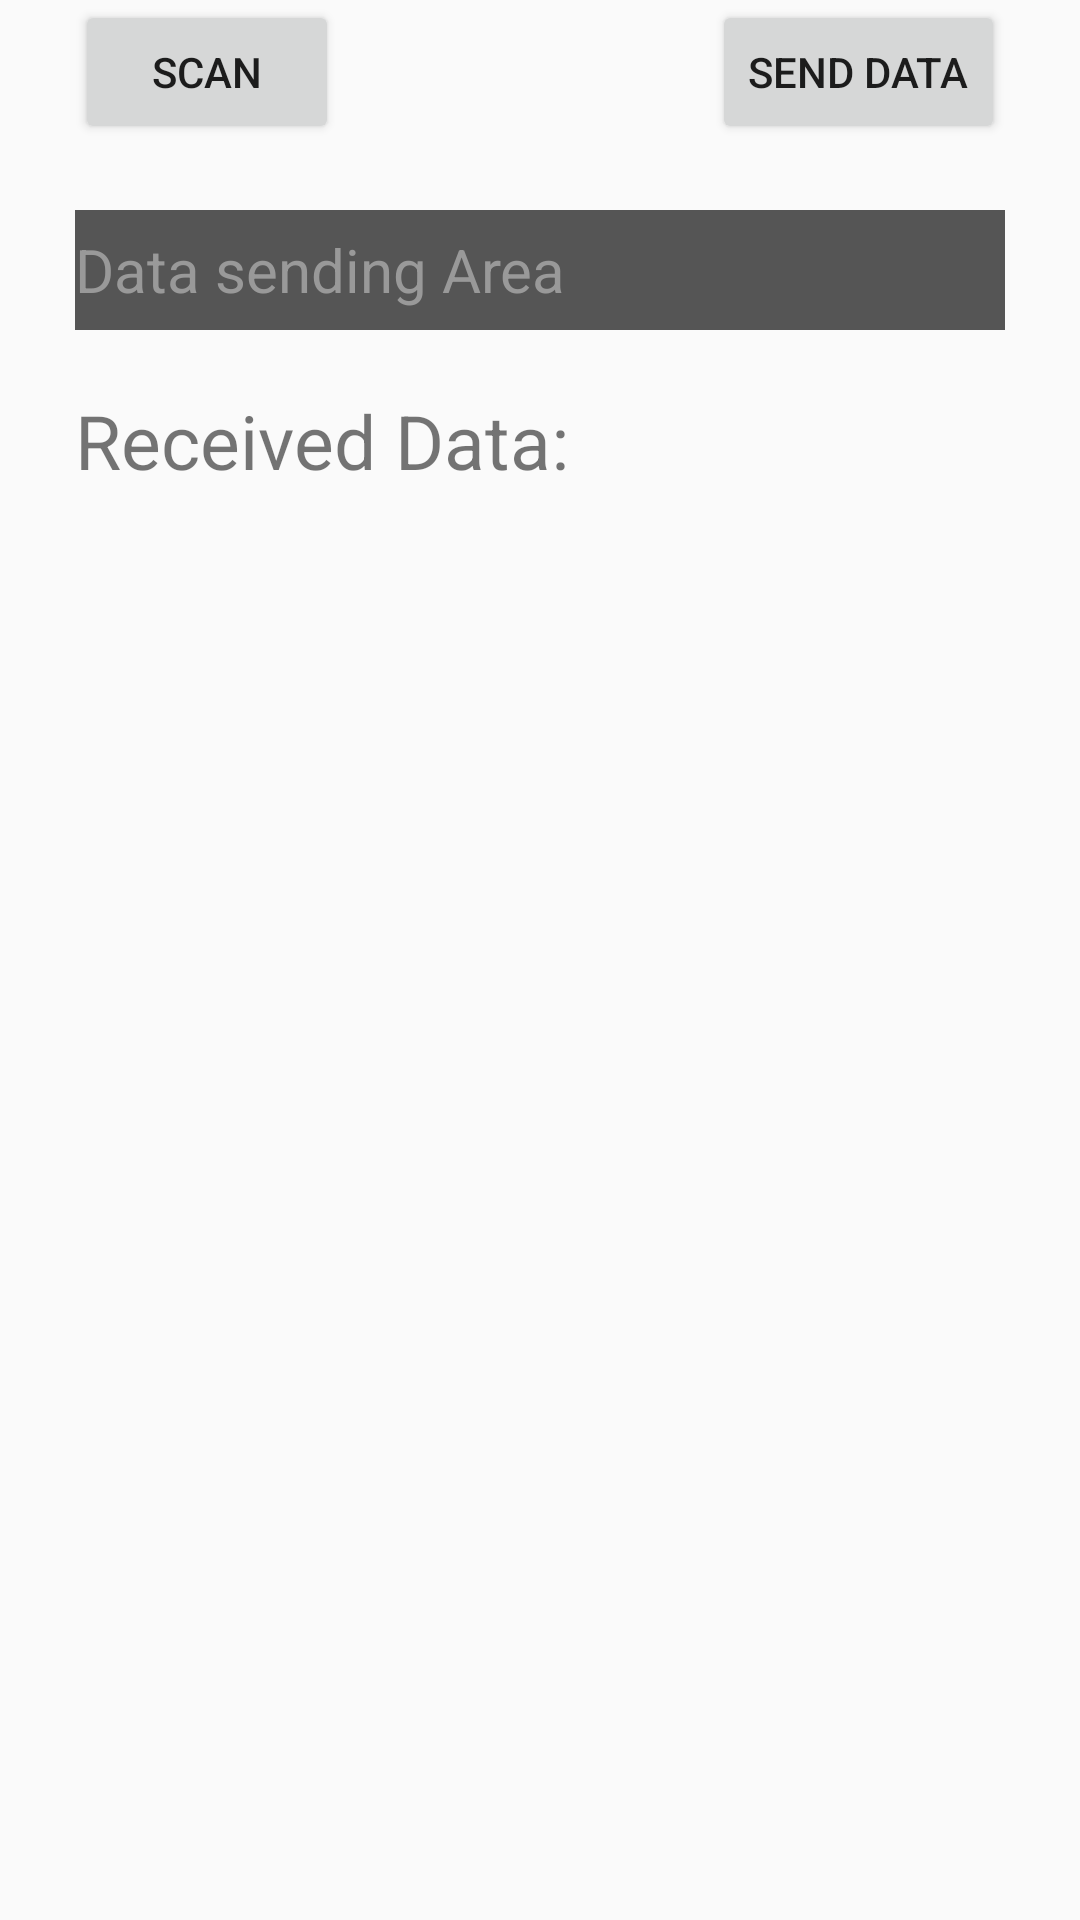

The Android layout XML behind this screen, and the referenced resources:
<!-- AndroidManifest.xml: application theme AppTheme -->
<!-- res/layout/activity_main.xml -->
<RelativeLayout xmlns:android="http://schemas.android.com/apk/res/android"
    xmlns:tools="http://schemas.android.com/tools"
    android:layout_width="match_parent"
    android:layout_height="match_parent"
    android:paddingBottom="@dimen/activity_vertical_margin"
    android:paddingLeft="@dimen/activity_horizontal_margin"
    android:paddingRight="@dimen/activity_horizontal_margin"
    android:paddingTop="@dimen/activity_vertical_margin"
    tools:context=".MainActivity2"
    android:focusable="true"
    android:focusableInTouchMode="true">

    <ScrollView
        android:layout_width="wrap_content"
        android:layout_height="wrap_content"
        android:id="@+id/scrollView"
        android:layout_below="@+id/editText2"
        android:layout_alignStart="@+id/editText2"
        android:layout_alignParentBottom="true"
        android:layout_alignEnd="@+id/serialSendText">

        <TextView
            android:id="@+id/serialReveicedText"
            android:layout_width="wrap_content"
            android:layout_height="wrap_content"
            android:ems="10"
            android:textSize="10sp"
            android:layout_below="@+id/editText2"
            android:layout_alignStart="@+id/editText2"
            android:layout_alignEnd="@+id/serialSendText"
            android:layout_alignParentBottom="true" />
    </ScrollView>

    <Button
        android:id="@+id/buttonSerialSend"
        android:layout_width="wrap_content"
        android:layout_height="wrap_content"
        android:layout_above="@+id/serialSendText"
        android:layout_alignRight="@+id/serialSendText"
        android:text="Send Data" />

    <TextView
        android:id="@+id/editText2"
        android:layout_width="wrap_content"
        android:layout_height="wrap_content"
        android:layout_alignLeft="@+id/serialSendText"
        android:layout_below="@+id/serialSendText"
        android:layout_marginTop="20dp"
        android:ems="10"
        android:text="Received Data:"
        android:textSize="25sp" />

    <EditText
        android:id="@+id/serialSendText"
        android:layout_width="310dp"
        android:layout_height="40dp"
        android:layout_below="@+id/buttonScan"
        android:layout_centerHorizontal="true"
        android:layout_marginTop="22dp"
        android:background="#555555"
        android:bufferType="editable"
        android:ems="10"
        android:inputType="text"
        android:text="Data sending Area"
        android:textColor="#999999"
        android:textSize="20dip" />

    <Button
        android:id="@+id/buttonScan"
        android:layout_width="wrap_content"
        android:layout_height="wrap_content"
        android:layout_alignLeft="@+id/serialSendText"
        android:layout_alignParentTop="true"
        android:text="Scan" />

</RelativeLayout>
<!-- resources referenced by this layout -->
<resources>
  <style name="AppTheme" parent="Theme.AppCompat.Light.DarkActionBar">
          
          <item name="colorPrimary">@color/colorPrimary</item>
          <item name="colorPrimaryDark">@color/colorPrimaryDark</item>
          <item name="colorAccent">@color/colorAccent</item>
      </style>
  <color name="colorPrimary">#3F51B5</color>
  <color name="colorPrimaryDark">#303F9F</color>
  <color name="colorAccent">#FF4081</color>
</resources>
